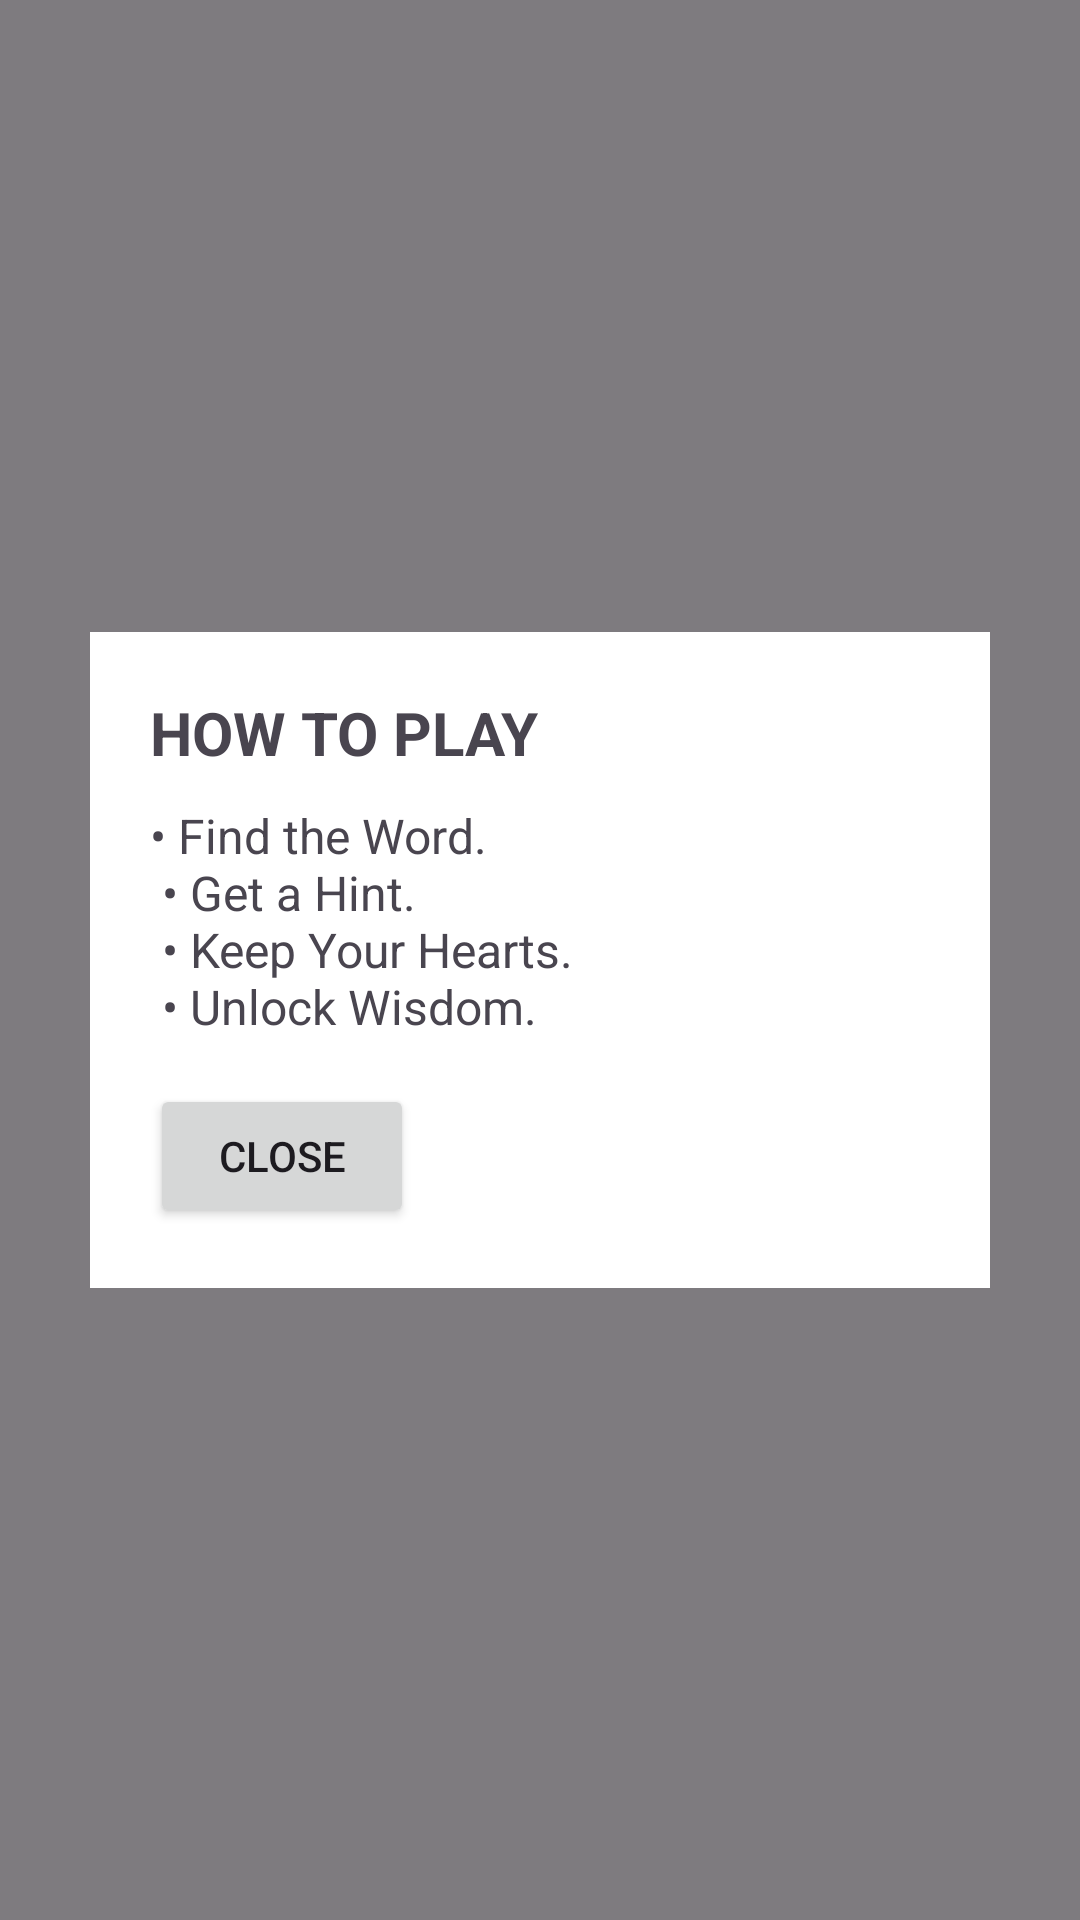

The Android layout XML behind this screen, and the referenced resources:
<!-- AndroidManifest.xml: application theme Theme.CRYPTOGRAM -->
<!-- res/layout/fragment_how_to_play.xml -->
<?xml version="1.0" encoding="utf-8"?>
<LinearLayout xmlns:android="http://schemas.android.com/apk/res/android"
    android:layout_width="match_parent"
    android:layout_height="match_parent"
    android:gravity="center"
    android:background="#80000000"
    android:orientation="vertical">

    
    <LinearLayout
        android:layout_width="300dp"
        android:layout_height="wrap_content"
        android:orientation="vertical"
        android:padding="20dp"
        android:background="#FFFFFF">

        
        <TextView
            android:layout_width="wrap_content"
            android:layout_height="wrap_content"
            android:text="@string/btn_how_to_play"
            android:textSize="20sp"
            android:textStyle="bold"
            android:layout_marginBottom="10dp"/>

        
        <TextView
            android:layout_width="wrap_content"
            android:layout_height="wrap_content"
            android:text="@string/how_to_play_instructions"
            android:textSize="16sp"/>

        
        <Button
            android:id="@+id/btnClose"
            android:layout_width="wrap_content"
            android:layout_height="wrap_content"
            android:layout_marginTop="15dp"
            android:text="@string/btn_close"/>
    </LinearLayout>
</LinearLayout>
<!-- resources referenced by this layout -->
<resources>
  <string name="btn_close">Close</string>
  <string name="btn_how_to_play">HOW TO PLAY</string>
  <string name="how_to_play_instructions">
  • Find the Word.\n
  • Get a Hint.\n
  • Keep Your Hearts.\n
  • Unlock Wisdom.
      </string>
  <style name="Theme.CRYPTOGRAM" parent="Base.Theme.CRYPTOGRAM" />
  <style name="Base.Theme.CRYPTOGRAM" parent="Theme.Material3.DayNight.NoActionBar">
          
      </style>
</resources>
